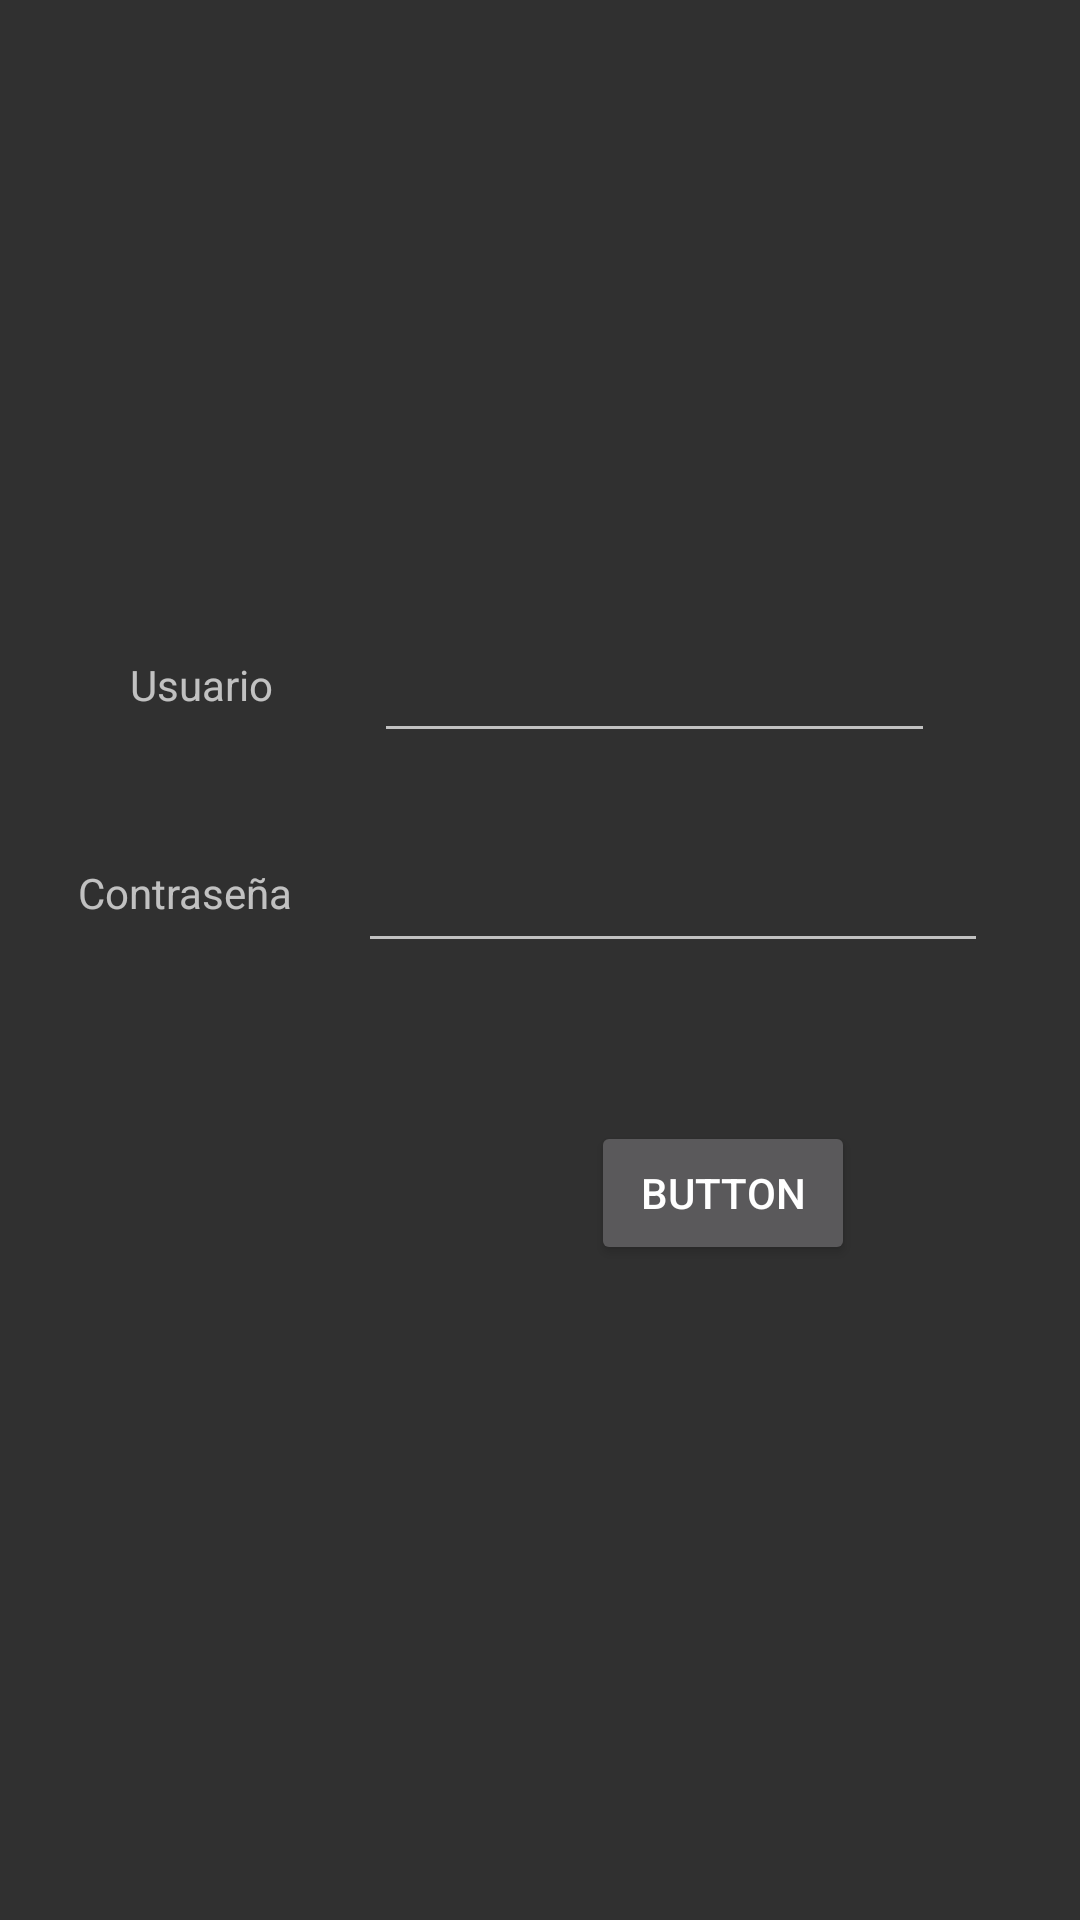

Layout XML and referenced resources for this Android screen:
<!-- AndroidManifest.xml: activity theme Theme.Design.NoActionBar -->
<!-- res/layout/activity_main.xml -->
<?xml version="1.0" encoding="utf-8"?>
<androidx.constraintlayout.widget.ConstraintLayout xmlns:android="http://schemas.android.com/apk/res/android"
    xmlns:app="http://schemas.android.com/apk/res-auto"
    xmlns:tools="http://schemas.android.com/tools"
    android:layout_width="match_parent"
    android:layout_height="match_parent"
    tools:context=".MainActivity">


    <TextView
        android:id="@+id/Hello"
        android:layout_width="wrap_content"
        android:layout_height="wrap_content"
        android:text="@string/usuario"
        app:layout_constraintBottom_toBottomOf="parent"
        app:layout_constraintEnd_toEndOf="parent"
        app:layout_constraintHorizontal_bias="0.092"
        app:layout_constraintStart_toStartOf="@id/guideline3"
        app:layout_constraintTop_toTopOf="parent"
        app:layout_constraintVertical_bias="0.352" />

    <androidx.constraintlayout.widget.Guideline
        android:id="@+id/guideline3"
        android:layout_width="wrap_content"
        android:layout_height="wrap_content"
        android:orientation="vertical"
        app:layout_constraintGuide_begin="16dp" />

    <Button
        android:id="@+id/button"
        android:layout_width="wrap_content"
        android:layout_height="wrap_content"
        android:text="@string/button"
        app:layout_constraintBottom_toBottomOf="parent"
        app:layout_constraintEnd_toEndOf="parent"
        app:layout_constraintHorizontal_bias="0.707"
        app:layout_constraintStart_toStartOf="@id/guideline3"
        app:layout_constraintTop_toTopOf="@id/Hello"
        app:layout_constraintVertical_bias="0.415"
        tools:text="Login" />

    <TextView
        android:id="@+id/textView2"
        android:layout_width="wrap_content"
        android:layout_height="wrap_content"
        android:layout_marginEnd="249dp"
        android:text="@string/contrase_a"
        app:layout_constraintBottom_toBottomOf="parent"
        app:layout_constraintEnd_toEndOf="parent"
        app:layout_constraintHorizontal_bias="0.432"
        app:layout_constraintStart_toStartOf="@+id/guideline3"
        app:layout_constraintTop_toTopOf="parent"
        app:layout_constraintVertical_bias="0.464" />

    <EditText
        android:id="@+id/editTextTextPersonName"
        android:layout_width="187dp"
        android:layout_height="57dp"
        android:ems="10"
        android:importantForAutofill="no"
        android:inputType="textPersonName"
        app:layout_constraintBottom_toBottomOf="parent"
        app:layout_constraintEnd_toEndOf="parent"
        app:layout_constraintHorizontal_bias="0.692"
        app:layout_constraintStart_toStartOf="@id/guideline3"
        app:layout_constraintTop_toTopOf="parent"
        app:layout_constraintVertical_bias="0.333"
        tools:ignore="SpeakableTextPresentCheck" />

    <EditText
        android:id="@+id/editTextTextPassword"
        android:layout_width="wrap_content"
        android:layout_height="wrap_content"
        android:ems="10"
        android:importantForAutofill="no"
        android:inputType="textPassword"
        android:minHeight="48dp"
        app:layout_constraintBottom_toBottomOf="parent"
        app:layout_constraintEnd_toEndOf="parent"
        app:layout_constraintHorizontal_bias="0.772"
        app:layout_constraintStart_toStartOf="@id/guideline3"
        app:layout_constraintTop_toTopOf="parent"
        app:layout_constraintVertical_bias="0.461"
        tools:ignore="SpeakableTextPresentCheck" />

</androidx.constraintlayout.widget.ConstraintLayout>
<!-- resources referenced by this layout -->
<resources>
  <string name="button">Button</string>
  <string name="contrase_a">Contraseña</string>
  <string name="usuario">Usuario</string>
</resources>
